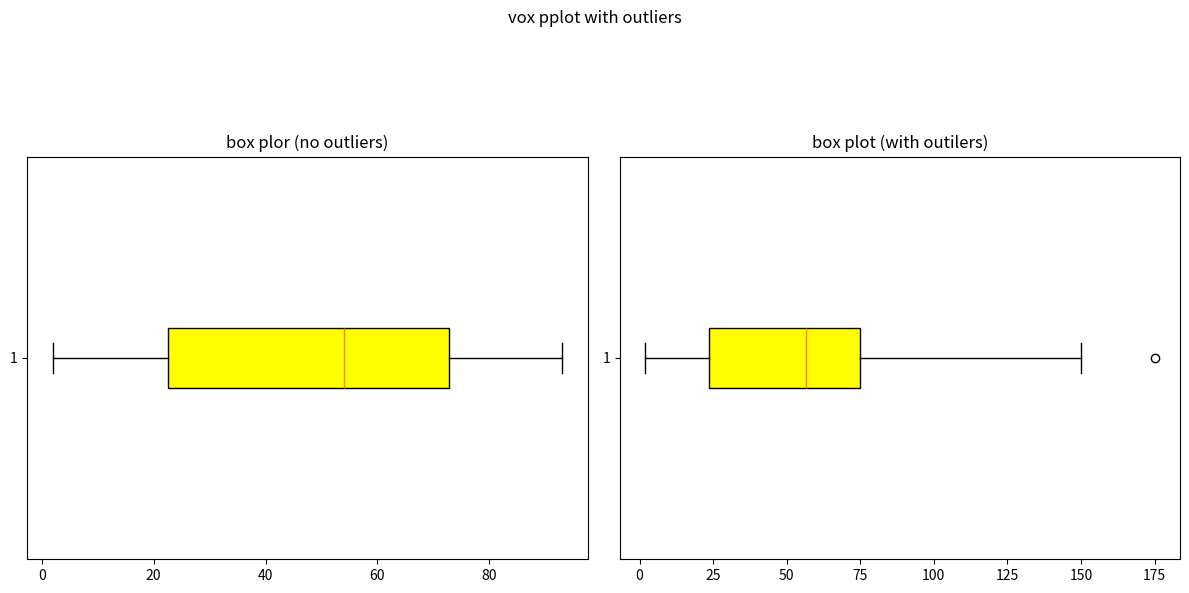

Here is the Python script that generated this plot:
import numpy as np
import matplotlib.pyplot as p
np.random.seed(42)
random_data=np.random.randint(1,100,50)
outliers=[150,175]
random_data=np.append(random_data,outliers)
fig,axs=p.subplots(1,2,figsize=(12,6))
fig.suptitle("vox pplot with outliers")
axs[0].boxplot(random_data[:-2],vert=False,patch_artist=True,boxprops=dict(facecolor='yellow'))
axs[0].set_title("box plor (no outliers)")

axs[1].boxplot(random_data,vert=False,patch_artist=True,boxprops=dict(facecolor='yellow'))
axs[1].set_title("box plot (with outilers)")
p.tight_layout(rect=[0,0,1,0.85])
p.show()
